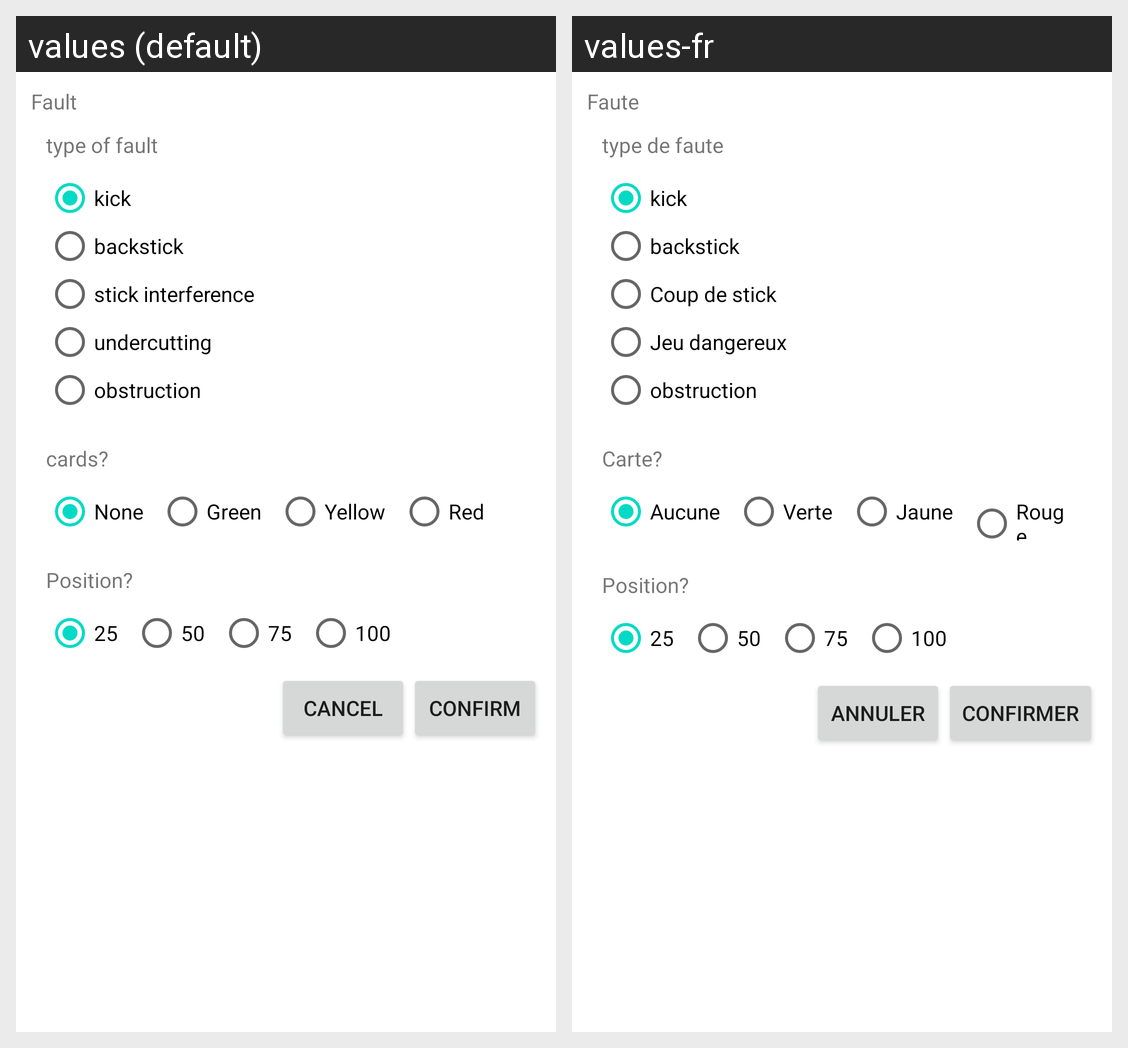

Strings drawn on this Android screen and how each of the app's shown locales translates them:
Android screen res/layout/layout_fault.xml rendered under 2 locales, left to right: values (default), values-fr. Device: Nexus 5 (rendered at 1080×1920; each locale shown at half size, 540×960, under a caption strip naming it); theme AppTheme.
Strings drawn on this screen, with the default value and each locale's value (text and hints the layout hard-codes, and strings that could not be matched under every locale, appear in the picture but are not listed):

fault_pop
  values: Fault
  values-fr: Faute

type_of_fault
  values: type of fault
  values-fr: type de faute

kick
  values: kick
  values-fr: kick

backstick
  values: backstick
  values-fr: backstick

stick_interference
  values: stick interference
  values-fr: Coup de stick

undercutting
  values: undercutting
  values-fr: Jeu dangereux

obstruction
  values: obstruction
  values-fr: obstruction

cards
  values: cards?
  values-fr: Carte?

none
  values: None
  values-fr: Aucune

green
  values: Green
  values-fr: Verte

yellow
  values: Yellow
  values-fr: Jaune

red
  values: Red
  values-fr: Rouge

position
  values: Position?
  values-fr: Position?

_25
  values: 25
  values-fr: 25

_50
  values: 50
  values-fr: 50

_75
  values: 75
  values-fr: 75

_100
  values: 100
  values-fr: 100

cancel
  values: Cancel
  values-fr: Annuler

confirm
  values: Confirm
  values-fr: Confirmer
